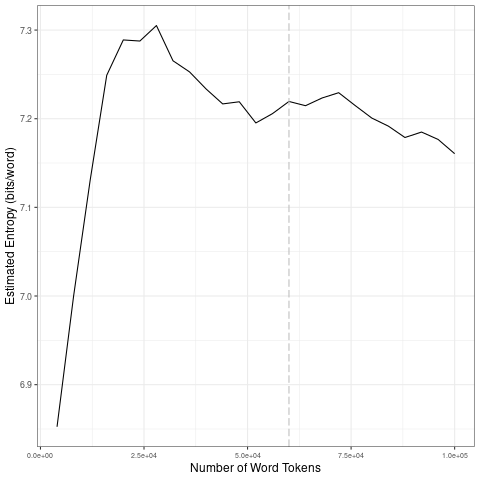

The file beside this chart, header and first rows:
file, entropy.Corpus.Size, entropy.Entropy, sd.Corpus.Size, sd.SD
data/covid-clean/2020_by_es/2020-05-12_t…, 4000, 6.852, 20000, 0.1803
data/covid-clean/2020_by_es/2020-05-12_t…, 8000, 7, 40000, 0.02822
data/covid-clean/2020_by_es/2020-05-12_t…, 12000, 7.131, 60000, 0.01057
data/covid-clean/2020_by_es/2020-05-12_t…, 16000, 7.249, 80000, 0.01081
data/covid-clean/2020_by_es/2020-05-12_t…, 20000, 7.289, 1e+05, 0.01161
data/covid-clean/2020_by_es/2020-05-12_t…, 24000, 7.288, 20000, 0.1803
data/covid-clean/2020_by_es/2020-05-12_t…, 28000, 7.305, 40000, 0.02822
data/covid-clean/2020_by_es/2020-05-12_t…, 32000, 7.265, 60000, 0.01057
data/covid-clean/2020_by_es/2020-05-12_t…, 36000, 7.253, 80000, 0.01081
data/covid-clean/2020_by_es/2020-05-12_t…, 40000, 7.233, 1e+05, 0.01161
data/covid-clean/2020_by_es/2020-05-12_t…, 44000, 7.217, 20000, 0.1803
data/covid-clean/2020_by_es/2020-05-12_t…, 48000, 7.219, 40000, 0.02822
data/covid-clean/2020_by_es/2020-05-12_t…, 52000, 7.195, 60000, 0.01057
data/covid-clean/2020_by_es/2020-05-12_t…, 56000, 7.206, 80000, 0.01081
data/covid-clean/2020_by_es/2020-05-12_t…, 60000, 7.219, 1e+05, 0.01161
data/covid-clean/2020_by_es/2020-05-12_t…, 64000, 7.215, 20000, 0.1803
data/covid-clean/2020_by_es/2020-05-12_t…, 68000, 7.223, 40000, 0.02822
data/covid-clean/2020_by_es/2020-05-12_t…, 72000, 7.229, 60000, 0.01057
data/covid-clean/2020_by_es/2020-05-12_t…, 76000, 7.215, 80000, 0.01081
data/covid-clean/2020_by_es/2020-05-12_t…, 80000, 7.201, 1e+05, 0.01161
data/covid-clean/2020_by_es/2020-05-12_t…, 84000, 7.192, 20000, 0.1803
data/covid-clean/2020_by_es/2020-05-12_t…, 88000, 7.179, 40000, 0.02822
data/covid-clean/2020_by_es/2020-05-12_t…, 92000, 7.185, 60000, 0.01057
data/covid-clean/2020_by_es/2020-05-12_t…, 96000, 7.177, 80000, 0.01081
data/covid-clean/2020_by_es/2020-05-12_t…, 1e+05, 7.161, 1e+05, 0.01161
